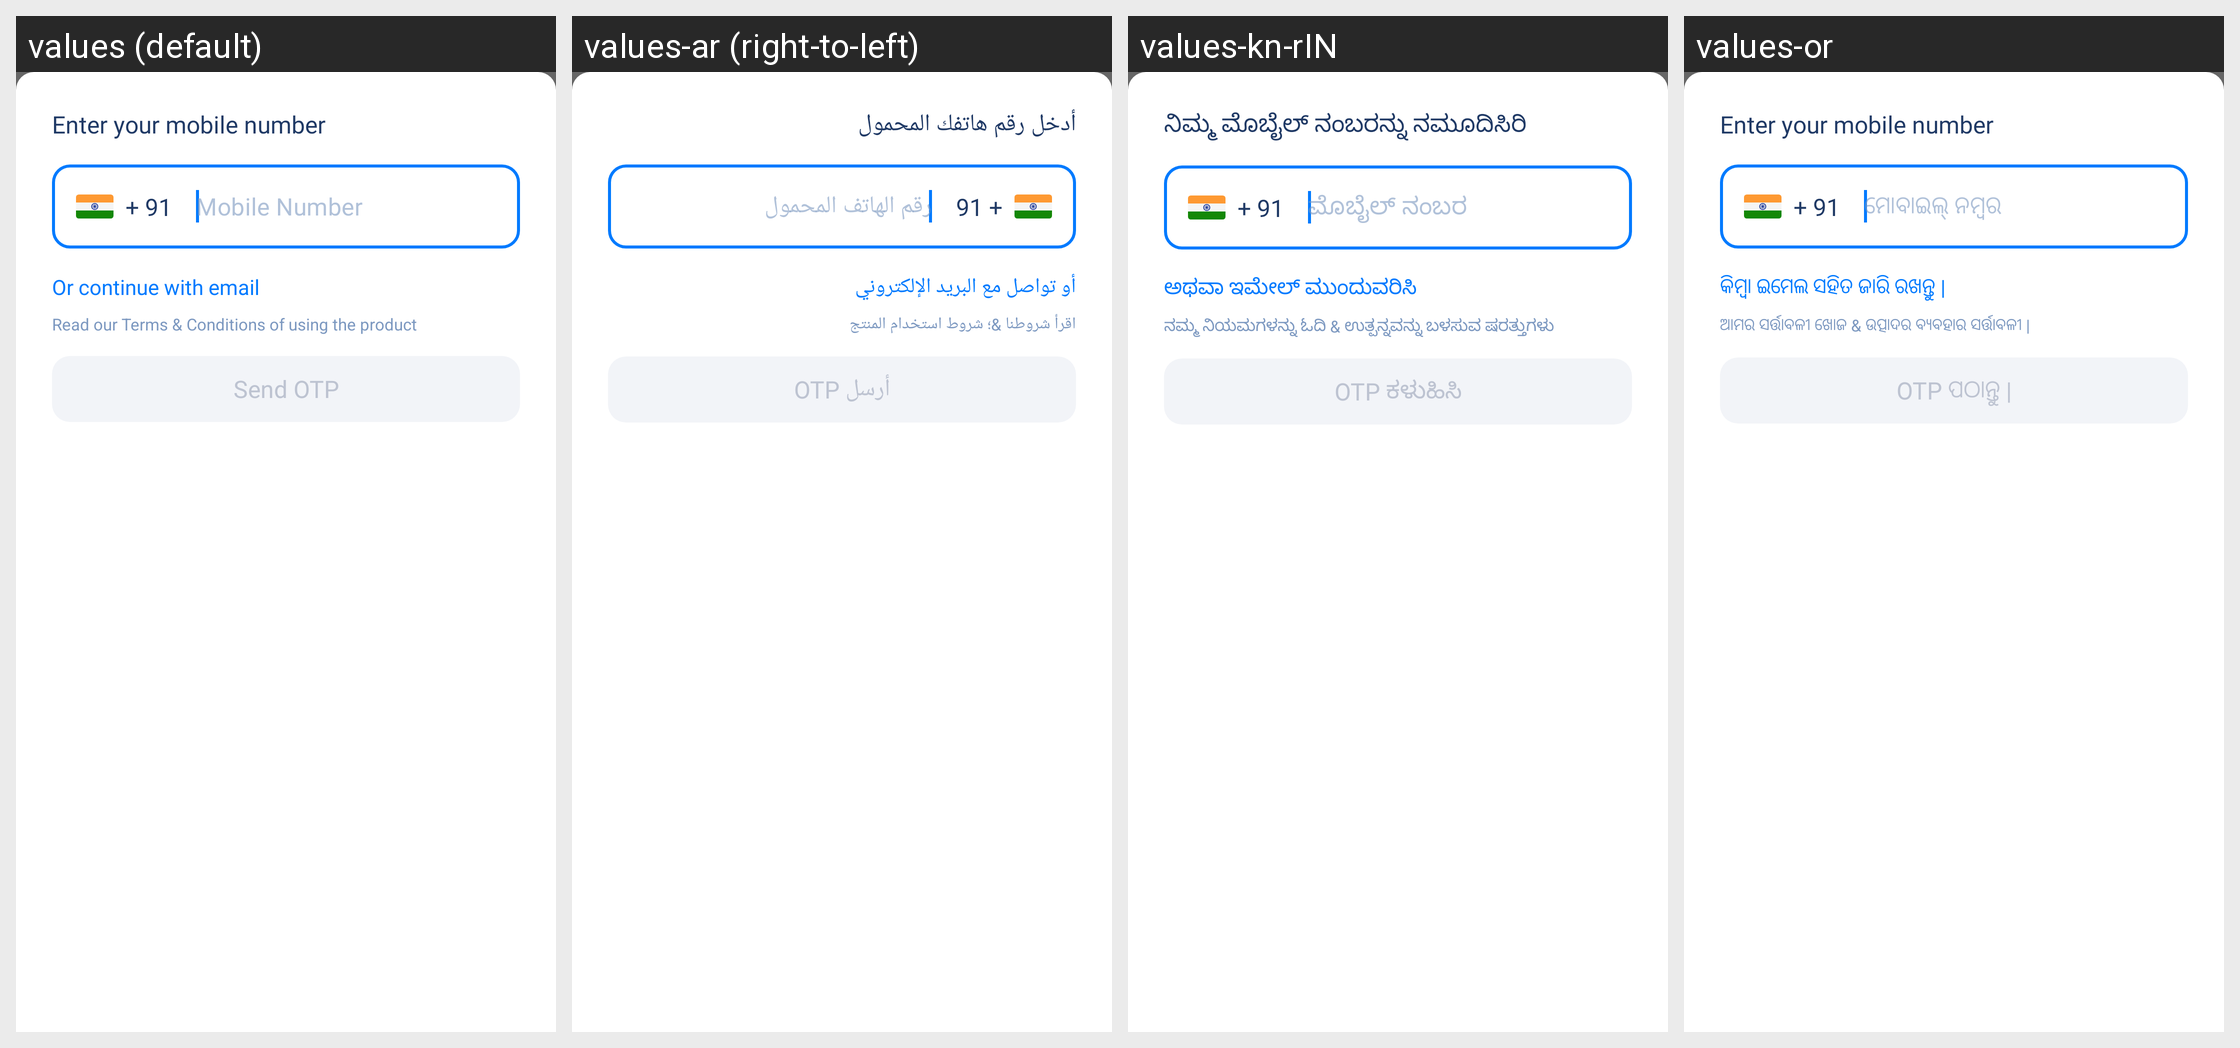

Locale-by-locale string values for the Android screen shown in this grid:
Android screen res/layout/dialog_login.xml rendered under 4 locales, left to right: values (default), values-ar (right-to-left), values-kn-rIN, values-or. Device: Nexus 5 (rendered at 1080×1920; each locale shown at half size, 540×960, under a caption strip naming it); theme AppTheme.
Other locales in the repository, not shown: values-hi, values-mr-rIN, values-pa.
Strings drawn on this screen, with the default value and each locale's value (text and hints the layout hard-codes, and strings that could not be matched under every locale, appear in the picture but are not listed):

enter_mobile_number
  values: Enter your mobile number
  values-ar: أدخل رقم هاتفك المحمول
  values-kn-rIN: ನಿಮ್ಮ ಮೊಬೈಲ್ ನಂಬರನ್ನು ನಮೂದಿಸಿರಿ
  values-or: Enter your mobile number

mobile_number
  values: Mobile Number
  values-ar: رقم الهاتف المحمول
  values-kn-rIN: ಮೊಬೈಲ್ ನಂಬರ
  values-or: ମୋବାଇଲ୍ ନମ୍ବର

login_with_email
  values: Or continue with email
  values-ar: أو تواصل مع البريد الإلكتروني
  values-kn-rIN: ಅಥವಾ ಇಮೇಲ್ ಮುಂದುವರಿಸಿ
  values-or: କିମ୍ବା ଇମେଲ ସହିତ ଜାରି ରଖନ୍ତୁ |

privacy_and_terms
  values: Read our Terms & Conditions of using the product
  values-ar: اقرأ شروطنا &؛ شروط استخدام المنتج
  values-kn-rIN: ನಮ್ಮ ನಿಯಮಗಳನ್ನು ಓದಿ & ಉತ್ಪನ್ನವನ್ನು ಬಳಸುವ ಷರತ್ತುಗಳು
  values-or: ଆମର ସର୍ତ୍ତାବଳୀ ଖୋଜ & ଉତ୍ପାଦର ବ୍ୟବହାର ସର୍ତ୍ତାବଳୀ |

send_otp
  values: Send OTP
  values-ar: أرسل OTP
  values-kn-rIN: OTP ಕಳುಹಿಸಿ
  values-or: OTP ପଠାନ୍ତୁ |
